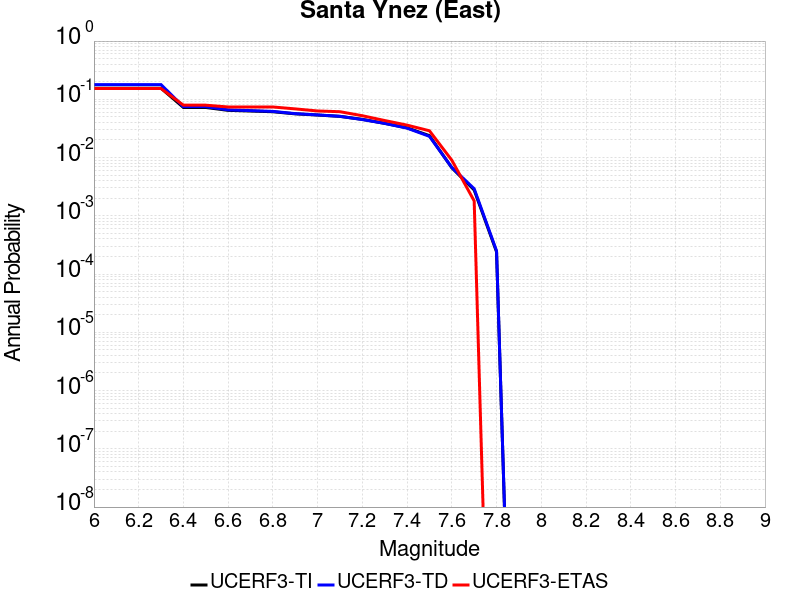

Source data for this figure (header and first rows):
Magnitude, UCERF3-TI Prob, UCERF3-TD Prob, UCERF3-ETAS Prob
6.0, 0.155, 0.1789, 0.1532
6.1, 0.155, 0.1789, 0.1532
6.2, 0.155, 0.1789, 0.1532
6.3, 0.155, 0.1789, 0.1532
6.4, 0.07241, 0.07474, 0.07928
6.5, 0.07241, 0.07474, 0.07928
6.6, 0.06462, 0.06586, 0.07387
6.7, 0.06293, 0.064, 0.07387
6.8, 0.06116, 0.06207, 0.07387
6.9, 0.05629, 0.05682, 0.06847
7.0, 0.0537, 0.054, 0.06306
7.1, 0.05095, 0.05104, 0.06126
7.2, 0.04525, 0.04493, 0.05225
7.3, 0.03863, 0.03863, 0.04324
7.4, 0.03239, 0.03199, 0.03604
7.5, 0.02377, 0.02313, 0.02883
7.6, 0.006687, 0.006756, 0.009009
7.7, 0.002777, 0.002916, 0.001802
7.8, 2.4071947E-4, 2.5005115E-4, 0.0
